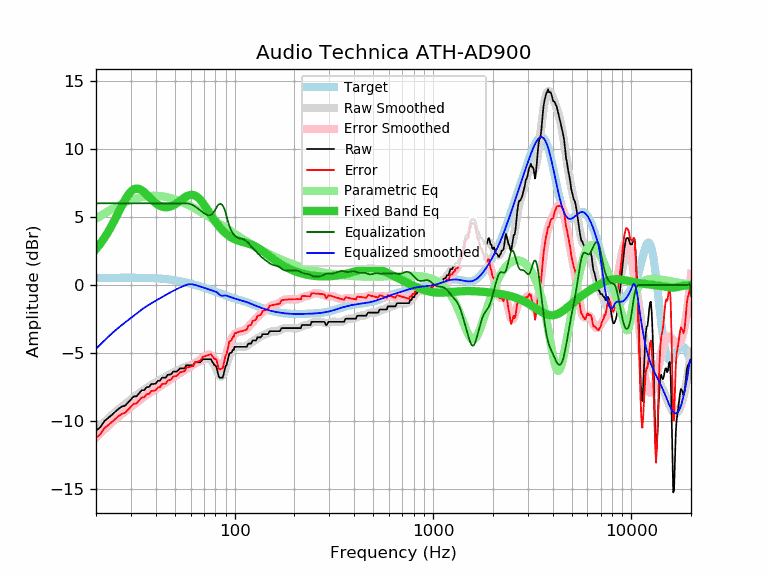

The data file committed next to this chart (first rows):
frequency, raw, error, smoothed, error_smoothed, equalization, parametric_eq, equalized_raw, equalized_smoothed, target
20, -10.69, -11.21, -10.69, -11.21, 6.00, 2.64, -4.69, -4.69, 0.52
21, -10.46, -10.98, -10.38, -10.90, 6.00, 3.02, -4.46, -4.38, 0.52
22, -10.01, -10.53, -10.09, -10.61, 6.00, 3.44, -4.01, -4.09, 0.52
23, -9.78, -10.30, -9.82, -10.34, 6.00, 3.89, -3.78, -3.82, 0.53
24, -9.55, -10.08, -9.57, -10.10, 6.00, 4.36, -3.55, -3.57, 0.53
25, -9.32, -9.85, -9.34, -9.87, 6.00, 4.86, -3.32, -3.34, 0.53
26, -9.09, -9.62, -9.13, -9.66, 6.00, 5.35, -3.09, -3.13, 0.53
27, -8.93, -9.46, -8.94, -9.47, 6.00, 5.82, -2.93, -2.94, 0.53
28, -8.87, -9.40, -8.76, -9.29, 6.00, 6.25, -2.87, -2.76, 0.53
29, -8.64, -9.17, -8.58, -9.12, 6.00, 6.60, -2.64, -2.58, 0.53
30, -8.41, -8.94, -8.42, -8.95, 6.00, 6.87, -2.41, -2.42, 0.53
31, -8.18, -8.71, -8.25, -8.79, 6.00, 7.03, -2.18, -2.25, 0.53
32, -8.18, -8.71, -8.10, -8.63, 6.00, 7.09, -2.18, -2.10, 0.53
33, -7.95, -8.48, -7.95, -8.48, 6.00, 7.06, -1.95, -1.95, 0.53
34, -7.73, -8.25, -7.81, -8.33, 6.00, 6.96, -1.73, -1.81, 0.53
35, -7.73, -8.25, -7.68, -8.20, 6.00, 6.82, -1.73, -1.68, 0.52
36, -7.50, -8.02, -7.56, -8.08, 6.00, 6.65, -1.50, -1.56, 0.52
37, -7.50, -8.01, -7.45, -7.96, 6.00, 6.47, -1.50, -1.45, 0.51
38, -7.27, -7.78, -7.34, -7.85, 6.00, 6.30, -1.27, -1.34, 0.51
39, -7.27, -7.77, -7.25, -7.75, 6.00, 6.15, -1.27, -1.25, 0.50
40, -7.24, -7.73, -7.16, -7.65, 6.00, 6.01, -1.24, -1.16, 0.49
41, -7.04, -7.52, -7.07, -7.55, 6.00, 5.90, -1.04, -1.07, 0.48
42, -7.04, -7.51, -6.98, -7.45, 6.00, 5.82, -1.04, -0.98, 0.47
43, -6.81, -7.27, -6.89, -7.36, 6.00, 5.76, -0.81, -0.89, 0.46
44, -6.81, -7.26, -6.81, -7.26, 6.00, 5.72, -0.81, -0.81, 0.45
45, -6.81, -7.24, -6.73, -7.16, 6.00, 5.71, -0.81, -0.73, 0.44
46, -6.59, -7.01, -6.65, -7.07, 6.00, 5.72, -0.59, -0.65, 0.42
47, -6.59, -6.99, -6.57, -6.97, 6.00, 5.74, -0.59, -0.57, 0.40
48, -6.54, -6.92, -6.50, -6.88, 6.00, 5.79, -0.54, -0.50, 0.39
49, -6.36, -6.72, -6.43, -6.80, 6.00, 5.85, -0.36, -0.43, 0.37
50, -6.36, -6.70, -6.36, -6.71, 6.00, 5.92, -0.36, -0.36, 0.35
51, -6.36, -6.68, -6.30, -6.63, 6.00, 6.00, -0.36, -0.30, 0.33
52, -6.26, -6.56, -6.24, -6.55, 6.00, 6.09, -0.26, -0.24, 0.30
53, -6.13, -6.41, -6.19, -6.47, 6.00, 6.18, -0.13, -0.19, 0.28
54, -6.13, -6.38, -6.13, -6.39, 6.00, 6.27, -0.13, -0.13, 0.26
55, -6.13, -6.36, -6.08, -6.31, 6.00, 6.35, -0.13, -0.08, 0.23
56, -6.13, -6.33, -6.04, -6.24, 6.00, 6.43, -0.13, -0.04, 0.21
57, -5.90, -6.08, -5.99, -6.17, 6.00, 6.50, 0.10, 0.01, 0.18
58, -5.90, -6.05, -5.95, -6.10, 5.99, 6.56, 0.09, 0.04, 0.15
59, -5.90, -6.02, -5.91, -6.04, 5.97, 6.59, 0.07, 0.05, 0.12
60, -5.90, -5.99, -5.88, -5.97, 5.93, 6.62, 0.04, 0.06, 0.10
61, -5.90, -5.97, -5.84, -5.91, 5.89, 6.62, -0.01, 0.05, 0.07
62, -5.90, -5.94, -5.80, -5.84, 5.84, 6.60, -0.06, 0.03, 0.04
63, -5.68, -5.69, -5.77, -5.78, 5.78, 6.57, 0.10, 0.01, 0.01
64, -5.68, -5.66, -5.73, -5.71, 5.71, 6.52, 0.03, -0.02, -0.02
65, -5.68, -5.63, -5.68, -5.64, 5.64, 6.45, -0.04, -0.05, -0.05
66, -5.68, -5.60, -5.64, -5.56, 5.56, 6.36, -0.11, -0.08, -0.08
67, -5.68, -5.57, -5.60, -5.49, 5.49, 6.26, -0.19, -0.11, -0.11
68, -5.58, -5.44, -5.55, -5.42, 5.42, 6.15, -0.16, -0.14, -0.14
69, -5.45, -5.28, -5.51, -5.34, 5.34, 6.04, -0.10, -0.17, -0.17
70, -5.45, -5.25, -5.47, -5.28, 5.28, 5.91, -0.17, -0.20, -0.20
71, -5.45, -5.22, -5.44, -5.22, 5.22, 5.78, -0.23, -0.23, -0.23
72, -5.45, -5.19, -5.43, -5.17, 5.17, 5.65, -0.28, -0.26, -0.26
73, -5.45, -5.16, -5.42, -5.14, 5.14, 5.52, -0.31, -0.28, -0.29
74, -5.45, -5.13, -5.43, -5.12, 5.12, 5.39, -0.33, -0.31, -0.31
75, -5.45, -5.10, -5.47, -5.12, 5.12, 5.26, -0.32, -0.34, -0.34
76, -5.45, -5.07, -5.53, -5.15, 5.15, 5.13, -0.29, -0.37, -0.37
77, -5.63, -5.22, -5.62, -5.21, 5.21, 5.00, -0.41, -0.40, -0.40
78, -5.74, -5.31, -5.74, -5.30, 5.30, 4.88, -0.43, -0.43, -0.43
79, -5.90, -5.44, -5.88, -5.42, 5.42, 4.76, -0.48, -0.46, -0.46
... 553 more rows
